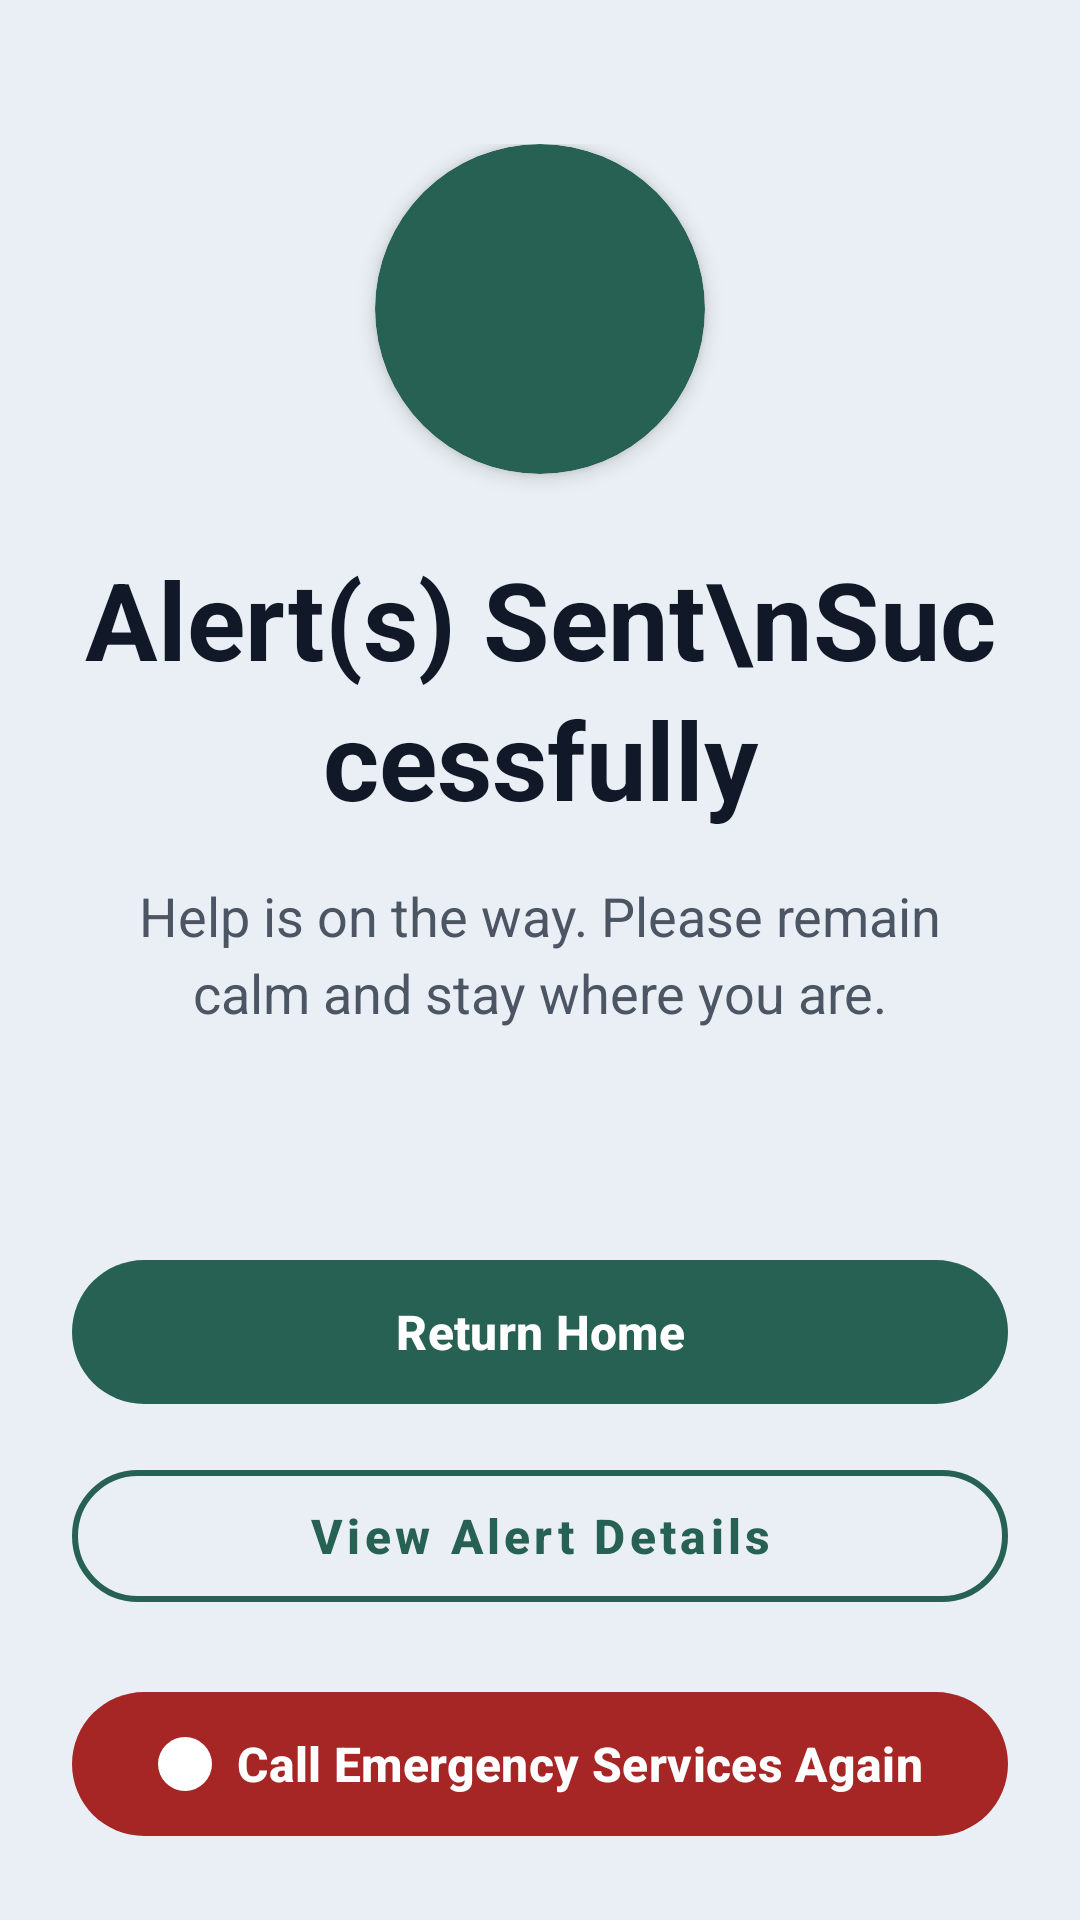

Produce the Android XML layout that renders to this screen, including the resource entries it uses.
<!-- AndroidManifest.xml: application theme Theme.NueroSiren -->
<!-- res/layout/activity_alert_success.xml -->
<?xml version="1.0" encoding="utf-8"?>
<androidx.constraintlayout.widget.ConstraintLayout
    xmlns:android="http://schemas.android.com/apk/res/android"
    xmlns:app="http://schemas.android.com/apk/res-auto"
    xmlns:tools="http://schemas.android.com/tools"
    android:layout_width="match_parent"
    android:layout_height="match_parent"
    android:background="#E9EFF4">

    <androidx.core.widget.NestedScrollView
        android:layout_width="match_parent"
        android:layout_height="0dp"
        android:fillViewport="true"
        android:layout_marginBottom="16dp"
        app:layout_constraintTop_toTopOf="parent"
        app:layout_constraintBottom_toTopOf="@id/btnReturnHome"
        app:layout_constraintStart_toStartOf="parent"
        app:layout_constraintEnd_toEndOf="parent">

        <androidx.constraintlayout.widget.ConstraintLayout
            android:layout_width="match_parent"
            android:layout_height="wrap_content"
            android:paddingHorizontal="24dp"
            android:paddingTop="48dp">

            <com.google.android.material.card.MaterialCardView
                android:id="@+id/cardSuccessIconContainer"
                android:layout_width="110dp"
                android:layout_height="110dp"
                app:cardCornerRadius="55dp"
                app:cardBackgroundColor="#266153"
                app:strokeWidth="0dp"
                app:cardElevation="4dp"
                app:layout_constraintTop_toTopOf="parent"
                app:layout_constraintStart_toStartOf="parent"
                app:layout_constraintEnd_toEndOf="parent">

                <ImageView
                    android:layout_width="48dp"
                    android:layout_height="48dp"
                    android:src="@drawable/circle_with_check"
                    app:tint="#FFFFFF"
                    android:layout_gravity="center"/>
            </com.google.android.material.card.MaterialCardView>

            <TextView
                android:id="@+id/tvSuccessHeader"
                android:layout_width="0dp"
                android:layout_height="wrap_content"
                android:layout_marginTop="24dp"
                android:text="Alert(s) Sent\nSuccessfully"
                android:textColor="#111827"
                android:textSize="36sp"
                android:textStyle="bold"
                android:gravity="center"
                android:lineSpacingMultiplier="1.1"
                app:layout_constraintTop_toBottomOf="@id/cardSuccessIconContainer"
                app:layout_constraintStart_toStartOf="parent"
                app:layout_constraintEnd_toEndOf="parent"/>

            <TextView
                android:id="@+id/tvSuccessDescription"
                android:layout_width="0dp"
                android:layout_height="wrap_content"
                android:layout_marginTop="16dp"
                android:layout_marginHorizontal="12dp"
                android:text="Help is on the way. Please remain calm and stay where you are."
                android:textColor="#4B5563"
                android:textSize="18sp"
                android:gravity="center"
                android:lineSpacingMultiplier="1.2"
                app:layout_constraintTop_toBottomOf="@id/tvSuccessHeader"
                app:layout_constraintStart_toStartOf="parent"
                app:layout_constraintEnd_toEndOf="parent"/>

            <androidx.recyclerview.widget.RecyclerView
                android:id="@+id/rvDispatchStatuses"
                android:layout_width="match_parent"
                android:layout_height="wrap_content"
                android:layout_marginTop="32dp"
                android:nestedScrollingEnabled="false"
                app:layoutManager="androidx.recyclerview.widget.LinearLayoutManager"
                tools:listitem="@layout/item_notification_status"
                app:layout_constraintTop_toBottomOf="@id/tvSuccessDescription"
                app:layout_constraintStart_toStartOf="parent"
                app:layout_constraintEnd_toEndOf="parent"/>

        </androidx.constraintlayout.widget.ConstraintLayout>
    </androidx.core.widget.NestedScrollView>

    <com.google.android.material.button.MaterialButton
        android:id="@+id/btnReturnHome"
        android:layout_width="match_parent"
        android:layout_height="56dp"
        android:layout_marginHorizontal="24dp"
        android:layout_marginBottom="12dp"
        android:text="Return Home"
        android:textColor="#FFFFFF"
        android:textSize="16sp"
        android:textStyle="bold"
        android:textAllCaps="false"
        app:backgroundTint="#266153"
        app:cornerRadius="28dp"
        app:layout_constraintBottom_toTopOf="@id/btnViewAlertDetails"
        app:layout_constraintStart_toStartOf="parent"
        app:layout_constraintEnd_toEndOf="parent"/>

    <com.google.android.material.button.MaterialButton
        android:id="@+id/btnViewAlertDetails"
        style="@style/Widget.MaterialComponents.Button.OutlinedButton"
        android:layout_width="match_parent"
        android:layout_height="56dp"
        android:layout_marginHorizontal="24dp"
        android:layout_marginBottom="20dp"
        android:text="View Alert Details"
        android:textColor="#266153"
        android:textSize="16sp"
        android:textStyle="bold"
        android:textAllCaps="false"
        app:strokeColor="#266153"
        app:strokeWidth="2dp"
        app:cornerRadius="28dp"
        app:icon="@drawable/info"
        app:iconTint="#266153"
        app:iconGravity="textStart"
        app:layout_constraintBottom_toTopOf="@id/btnCallEmergencyAgain"
        app:layout_constraintStart_toStartOf="parent"
        app:layout_constraintEnd_toEndOf="parent"/>

    <com.google.android.material.button.MaterialButton
        android:id="@+id/btnCallEmergencyAgain"
        android:layout_width="match_parent"
        android:layout_height="56dp"
        android:layout_marginHorizontal="24dp"
        android:layout_marginBottom="24dp"
        android:text="Call Emergency Services Again"
        android:textColor="#FFFFFF"
        android:textSize="16sp"
        android:textStyle="bold"
        android:textAllCaps="false"
        app:backgroundTint="#A62626"
        app:cornerRadius="28dp"
        app:icon="@drawable/circle_background"
        app:iconTint="#FFFFFF"
        app:iconGravity="textStart"
        app:layout_constraintBottom_toBottomOf="parent"
        app:layout_constraintStart_toStartOf="parent"
        app:layout_constraintEnd_toEndOf="parent"/>

</androidx.constraintlayout.widget.ConstraintLayout>
<!-- res/layout/item_notification_status.xml (included above) -->
<?xml version="1.0" encoding="utf-8"?>
<com.google.android.material.card.MaterialCardView
    xmlns:android="http://schemas.android.com/apk/res/android"
    xmlns:app="http://schemas.android.com/apk/res-auto"
    xmlns:tools="http://schemas.android.com/tools"
    android:layout_width="match_parent"
    android:layout_height="wrap_content"
    android:layout_marginBottom="12dp"
    app:cardCornerRadius="16dp"
    app:cardBackgroundColor="#FFFFFF"
    app:strokeWidth="0dp"
    app:cardElevation="0dp">

    <androidx.constraintlayout.widget.ConstraintLayout
        android:layout_width="match_parent"
        android:layout_height="wrap_content"
        android:padding="16dp">

        <com.google.android.material.card.MaterialCardView
            android:id="@+id/cardStatusIconContainer"
            android:layout_width="48dp"
            android:layout_height="48dp"
            app:cardCornerRadius="24dp"
            app:cardBackgroundColor="#E6ECF8"
            app:strokeWidth="0dp"
            app:cardElevation="0dp"
            app:layout_constraintStart_toStartOf="parent"
            app:layout_constraintTop_toTopOf="parent"
            app:layout_constraintBottom_toBottomOf="parent">

            <ImageView
                android:id="@+id/ivStatusRowIcon"
                android:layout_width="24dp"
                android:layout_height="24dp"
                android:src="@drawable/profile"
                app:tint="#266153"
                android:layout_gravity="center"/>
        </com.google.android.material.card.MaterialCardView>

        <ImageView
            android:id="@+id/ivTrailingCheck"
            android:layout_width="20dp"
            android:layout_height="20dp"
            android:src="@drawable/check"
            app:tint="#266153"
            app:layout_constraintEnd_toEndOf="parent"
            app:layout_constraintTop_toTopOf="parent"
            app:layout_constraintBottom_toBottomOf="parent"/>

        <TextView
            android:id="@+id/tvStatusRowTitle"
            android:layout_width="0dp"
            android:layout_height="wrap_content"
            android:layout_marginStart="16dp"
            android:layout_marginEnd="16dp"
            android:textColor="#111827"
            android:textSize="18sp"
            android:textStyle="bold"
            app:layout_constraintEnd_toStartOf="@id/ivTrailingCheck"
            app:layout_constraintStart_toEndOf="@id/cardStatusIconContainer"
            app:layout_constraintTop_toTopOf="parent"
            app:layout_constraintBottom_toTopOf="@id/tvStatusRowTime"
            app:layout_constraintVertical_chainStyle="packed"
            tools:text="911 notified" />

        <TextView
            android:id="@+id/tvStatusRowTime"
            android:layout_width="0dp"
            android:layout_height="wrap_content"
            android:layout_marginStart="16dp"
            android:layout_marginEnd="16dp"
            android:layout_marginTop="2dp"
            android:textColor="#4B5563"
            android:textSize="14sp"
            app:layout_constraintEnd_toStartOf="@id/ivTrailingCheck"
            app:layout_constraintStart_toEndOf="@id/cardStatusIconContainer"
            app:layout_constraintTop_toBottomOf="@id/tvStatusRowTitle"
            app:layout_constraintBottom_toBottomOf="parent"
            tools:text="Dispatched at 10:42 AM" />

    </androidx.constraintlayout.widget.ConstraintLayout>
</com.google.android.material.card.MaterialCardView>
<!-- resources referenced by this layout -->
<resources>
  <!-- drawable circle_background (drawable) -->
  <?xml version="1.0" encoding="utf-8"?>
  <shape xmlns:android="http://schemas.android.com/apk/res/android"
      android:shape="oval">
      <solid android:color="#E5ECF4" />
  </shape>
  <!-- drawable profile: png bitmap (drawable, 5439 bytes) -->
  <style name="Theme.NueroSiren" parent="Base.Theme.NueroSiren" />
  <style name="Base.Theme.NueroSiren" parent="Theme.Material3.DayNight.NoActionBar">
          
          
      </style>
</resources>
